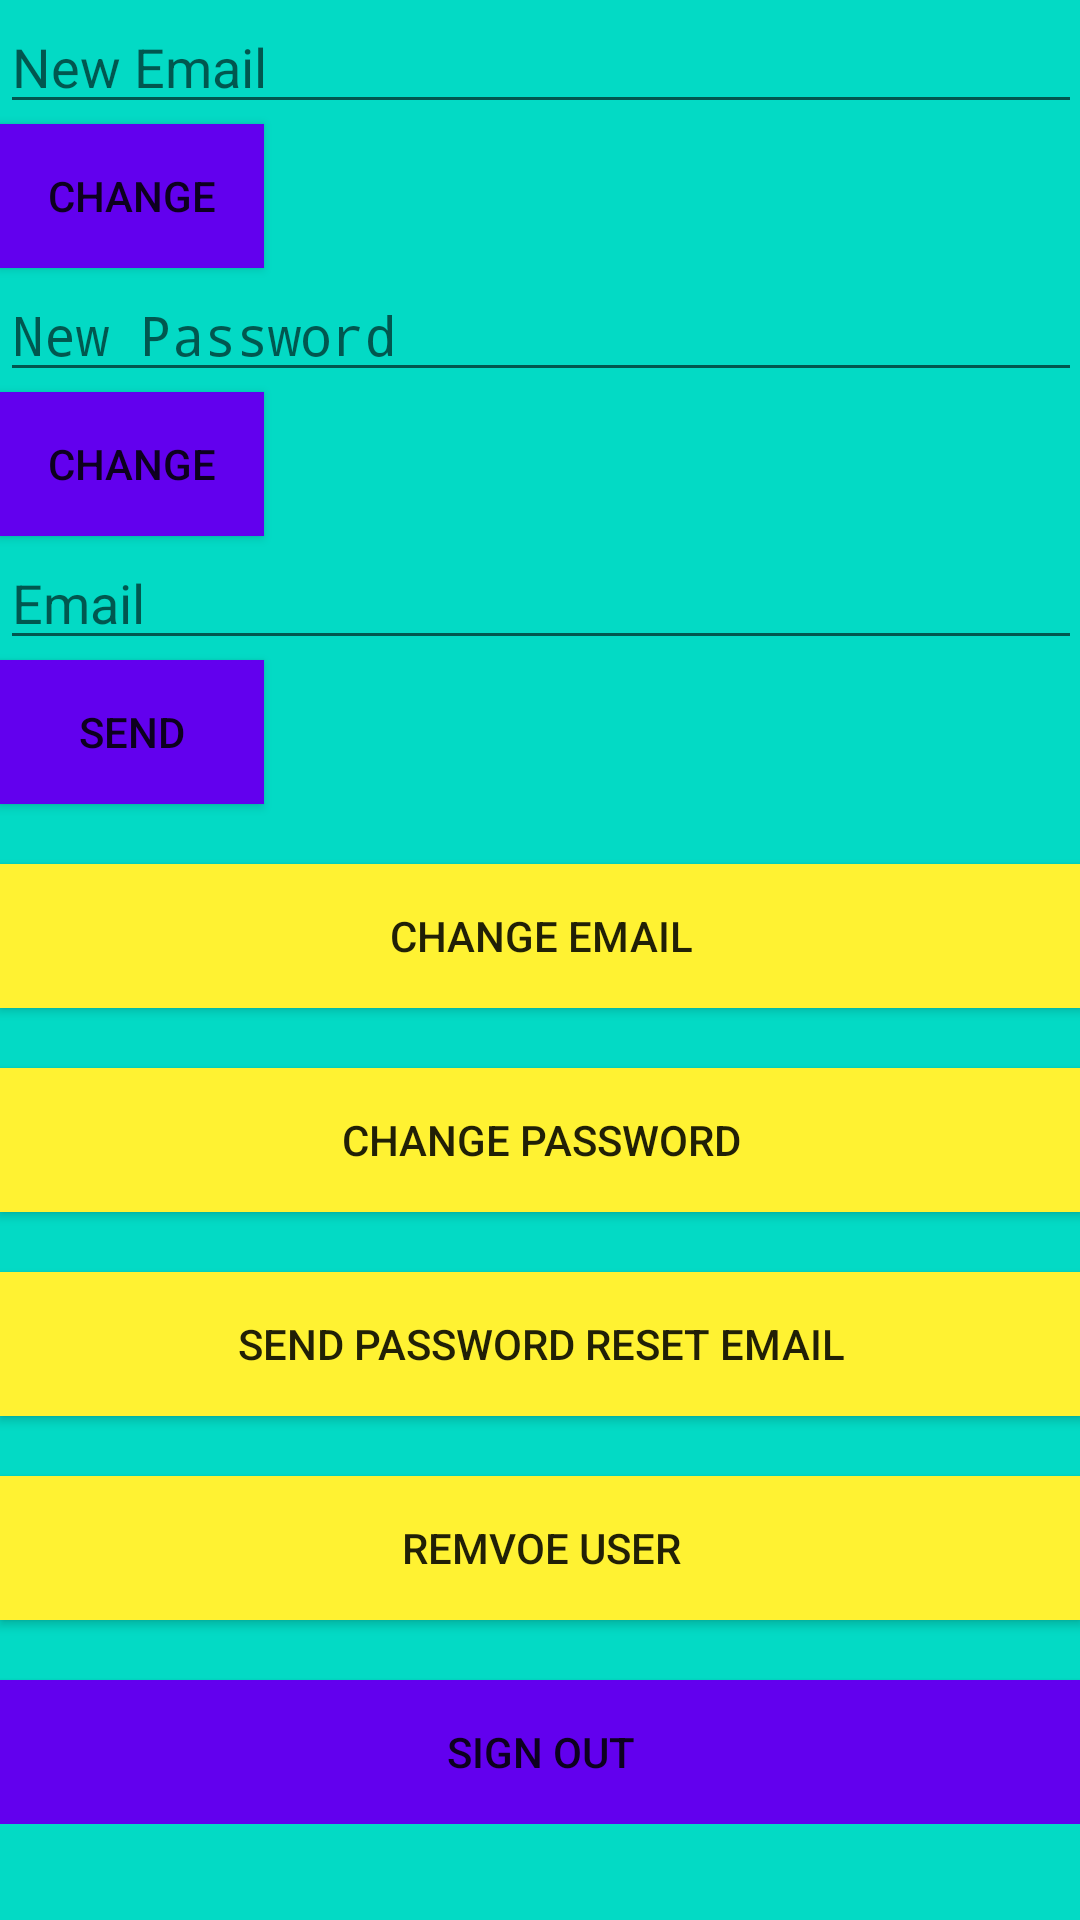

This screen was rendered from an Android layout file. Write that file and the resources it references.
<!-- AndroidManifest.xml: application theme AppTheme -->
<!-- res/layout/activity_profile.xml -->
<?xml version="1.0" encoding="utf-8"?>
<ScrollView xmlns:android="http://schemas.android.com/apk/res/android"
xmlns:tools="http://schemas.android.com/tools"
android:id="@+id/activity_profile"
android:layout_width="match_parent"
android:layout_height="match_parent"
android:background="@color/colorAccent"
android:paddingBottom="@dimen/activity_vertical_margin"
android:paddingLeft="@dimen/activity_horizontal_margin"
android:paddingRight="@dimen/activity_horizontal_margin"
android:paddingTop="@dimen/activity_vertical_margin"
    android:scrollbarThumbVertical="@android:color/transparent"
tools:context="com.example.roshan.ncab.Profile">

<LinearLayout
android:layout_width="match_parent"
android:layout_height="match_parent"
android:orientation="vertical">

<EditText
android:id="@+id/new_email"
android:layout_width="match_parent"
android:layout_height="wrap_content"
    android:hint="New Email"
android:inputType="textEmailAddress"
android:maxLines="1"
android:singleLine="true" />
    <Button
        android:layout_width="wrap_content"
        android:layout_height="wrap_content"
        android:id="@+id/changeemail"
        android:text="change"
        android:background="@color/colorPrimary"/>

<EditText
android:id="@+id/newPassword"
android:layout_width="match_parent"
android:layout_height="wrap_content"
android:hint="New Password"
android:inputType="textPassword"
android:maxLines="1"
android:singleLine="true" />
    <Button
        android:layout_width="wrap_content"
        android:layout_height="wrap_content"
        android:id="@+id/changepassword"
        android:text="change"
        android:background="@color/colorPrimary"/>

<EditText
android:id="@+id/old_email"
android:layout_width="match_parent"
android:layout_height="wrap_content"
android:hint="Email"
android:focusableInTouchMode="true"
android:imeOptions="actionUnspecified"
android:inputType="textEmailAddress"
android:maxLines="1"
android:singleLine="true" />
    <Button
        android:layout_width="wrap_content"
        android:layout_height="wrap_content"
        android:id="@+id/sendemail"
        android:text="send"
        android:background="@color/colorPrimary"/>

<Button
android:layout_width="match_parent"
android:layout_height="wrap_content"
android:text="Change Email"
android:background="#fff232"
android:layout_marginTop="20dp"
android:id="@+id/btn_changeemail"/>

<Button
android:layout_width="match_parent"
android:layout_height="wrap_content"
android:text="change password"
android:background="#fff232"
android:layout_marginTop="20dp"
android:id="@+id/btn_changepassword"/>

<Button
android:layout_width="match_parent"
android:layout_height="wrap_content"
android:layout_marginTop="20dp"
android:text="Send password reset email"
android:background="#fff232"
android:id="@+id/btn_sendpasswordresetemail"/>
<Button
android:layout_width="match_parent"
android:layout_height="wrap_content"
android:layout_marginTop="20dp"
android:text="Remvoe user"
android:background="#fff232"
android:id="@+id/btn_removeuser"/>
<Button
android:layout_width="match_parent"
android:layout_height="wrap_content"
android:layout_marginTop="20dp"
android:text="Sign out"
android:background="@color/colorPrimary"
android:id="@+id/btn_signout"/>
</LinearLayout>
</ScrollView>
<!-- resources referenced by this layout -->
<resources>
  <style name="AppTheme" parent="Theme.AppCompat.Light.DarkActionBar">
          
          <item name="colorPrimary">@color/colorPrimary</item>
          <item name="colorPrimaryDark">@color/colorPrimaryDark</item>
          <item name="colorAccent">@color/colorAccent</item>
          <item name="android:overScrollMode">never</item>
  
      </style>
  <!-- not gathered from this repository: default colours our renderer supplied (Android Studio template values) -->
  <color name="colorPrimary">#FF6200EE</color>
  <color name="colorPrimaryDark">#FF3700B3</color>
  <color name="colorAccent">#FF03DAC5</color>
</resources>
